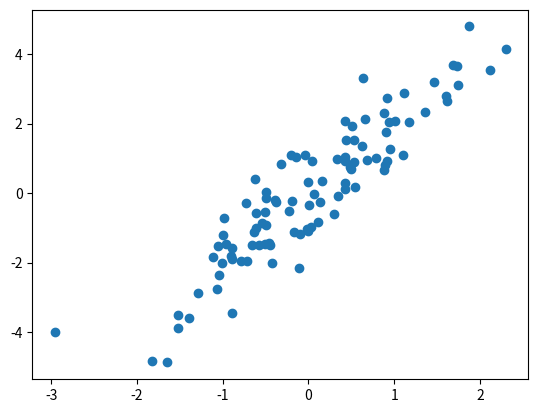

This figure's Python source: (Note: this script raises an exception after producing the figure.)
import numpy as np
import matplotlib.pyplot as plt

rng = np.random.default_rng(seed=42)

mean = [0, 0]
cov = [[1, 2],
       [2, 5]]

X = rng.multivariate_normal(mean, cov, 100)
print(X.shape)  # (100, 2)

plt.scatter(X[:, 0], X[:, 1])
plt.savefig('../numpy-examples-figures/selecting-subset-of-matrix-rows-by-fancy-indexing-1.svg')
plt.close()

# Select 20 random indices with no repeat
indices = np.random.choice(X.shape[0], 20, replace=False)
selected = X[indices]  # fancy indexing
print(selected.shape)  # (20, 2)

plt.scatter(X[:, 0], X[:, 1], alpha=0.3)
plt.scatter(selected[:, 0], selected[:, 1], facecolor='none', edgecolor='black', s=200)
plt.savefig('../numpy-examples-figures/selecting-subset-of-matrix-rows-by-fancy-indexing-2.svg')
plt.close()
